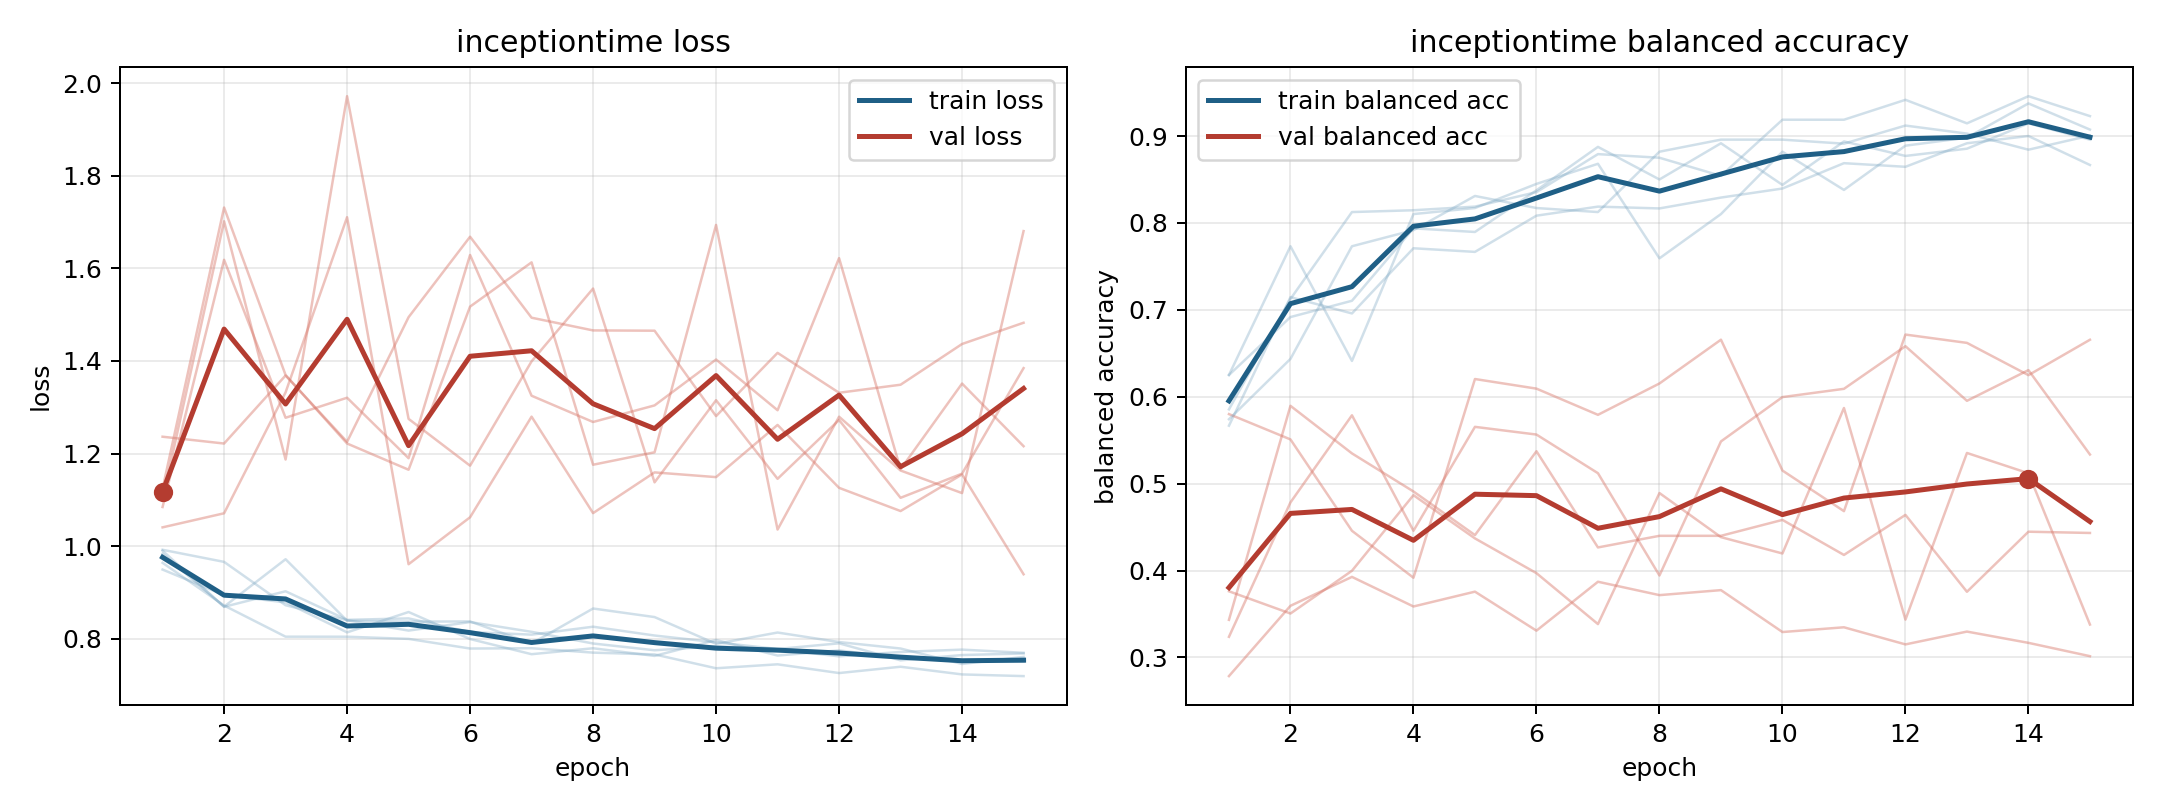

The file beside this chart, header and first rows:
model, fold, epoch, train_loss, train_balanced_accuracy, val_loss, val_balanced_accuracy
inceptiontime, 1, 1, 0.9639, 0.5854, 1.236, 0.2785
inceptiontime, 1, 2, 0.8716, 0.7125, 1.222, 0.3594
inceptiontime, 1, 3, 0.8043, 0.8125, 1.369, 0.3926
inceptiontime, 1, 4, 0.8042, 0.8146, 1.225, 0.3586
inceptiontime, 1, 5, 0.7995, 0.8187, 1.494, 0.3757
inceptiontime, 1, 6, 0.7787, 0.8354, 1.668, 0.3308
inceptiontime, 1, 7, 0.7793, 0.8792, 1.493, 0.3871
inceptiontime, 1, 8, 0.7698, 0.875, 1.466, 0.3717
inceptiontime, 1, 9, 0.766, 0.8542, 1.465, 0.3774
inceptiontime, 1, 10, 0.7361, 0.9187, 1.281, 0.3292
inceptiontime, 1, 11, 0.7446, 0.9187, 1.417, 0.3347
inceptiontime, 1, 12, 0.7257, 0.9417, 1.331, 0.315
inceptiontime, 1, 13, 0.7394, 0.9146, 1.349, 0.3297
inceptiontime, 1, 14, 0.7228, 0.9458, 1.437, 0.3167
inceptiontime, 1, 15, 0.7191, 0.9229, 1.482, 0.3014
inceptiontime, 2, 1, 0.9835, 0.625, 1.101, 0.3237
inceptiontime, 2, 2, 0.8692, 0.7731, 1.702, 0.4784
inceptiontime, 2, 3, 0.9716, 0.6412, 1.187, 0.5786
inceptiontime, 2, 4, 0.8388, 0.8102, 1.972, 0.4457
inceptiontime, 2, 5, 0.8368, 0.8171, 1.275, 0.5653
inceptiontime, 2, 6, 0.8372, 0.8449, 1.174, 0.5564
inceptiontime, 2, 7, 0.7895, 0.8681, 1.399, 0.512
inceptiontime, 2, 8, 0.8652, 0.7593, 1.556, 0.3943
inceptiontime, 2, 9, 0.8467, 0.8102, 1.138, 0.5485
inceptiontime, 2, 10, 0.7888, 0.8819, 1.315, 0.5996
inceptiontime, 2, 11, 0.8133, 0.838, 1.145, 0.6091
inceptiontime, 2, 12, 0.7927, 0.8889, 1.272, 0.6581
inceptiontime, 2, 13, 0.7787, 0.8981, 1.104, 0.5953
inceptiontime, 2, 14, 0.7453, 0.9375, 1.156, 0.6306
inceptiontime, 2, 15, 0.7606, 0.9074, 1.384, 0.5335
inceptiontime, 3, 1, 0.9493, 0.625, 1.124, 0.3761
inceptiontime, 3, 2, 0.8942, 0.6917, 1.731, 0.3505
inceptiontime, 3, 3, 0.8784, 0.7104, 1.37, 0.3997
inceptiontime, 3, 4, 0.8136, 0.7937, 1.222, 0.4867
inceptiontime, 3, 5, 0.8576, 0.7896, 1.165, 0.4369
inceptiontime, 3, 6, 0.7992, 0.8375, 1.517, 0.397
inceptiontime, 3, 7, 0.7665, 0.8875, 1.613, 0.3383
inceptiontime, 3, 8, 0.7793, 0.85, 1.176, 0.4891
inceptiontime, 3, 9, 0.7628, 0.8917, 1.203, 0.4384
inceptiontime, 3, 10, 0.7971, 0.8438, 1.694, 0.4196
inceptiontime, 3, 11, 0.7636, 0.8938, 1.036, 0.587
inceptiontime, 3, 12, 0.7747, 0.8771, 1.279, 0.3435
inceptiontime, 3, 13, 0.758, 0.8854, 1.163, 0.5353
inceptiontime, 3, 14, 0.7524, 0.9146, 1.114, 0.5119
inceptiontime, 3, 15, 0.7506, 0.8958, 1.68, 0.3378
inceptiontime, 4, 1, 0.9901, 0.5667, 1.04, 0.58
inceptiontime, 4, 2, 0.8688, 0.7146, 1.071, 0.5509
inceptiontime, 4, 3, 0.9024, 0.6958, 1.332, 0.4457
inceptiontime, 4, 4, 0.8407, 0.7708, 1.71, 0.3917
inceptiontime, 4, 5, 0.8438, 0.7667, 0.9608, 0.6204
inceptiontime, 4, 6, 0.8142, 0.8083, 1.062, 0.6093
inceptiontime, 4, 7, 0.8087, 0.8187, 1.28, 0.5792
inceptiontime, 4, 8, 0.8258, 0.8167, 1.071, 0.6152
inceptiontime, 4, 9, 0.8068, 0.8292, 1.159, 0.6656
inceptiontime, 4, 10, 0.7921, 0.8396, 1.149, 0.515
inceptiontime, 4, 11, 0.7777, 0.8688, 1.262, 0.4683
inceptiontime, 4, 12, 0.79, 0.8646, 1.126, 0.6715
inceptiontime, 4, 13, 0.7532, 0.8917, 1.076, 0.6619
inceptiontime, 4, 14, 0.7646, 0.9, 1.155, 0.6248
inceptiontime, 4, 15, 0.7681, 0.8667, 0.9391, 0.6656
... 15 more rows
